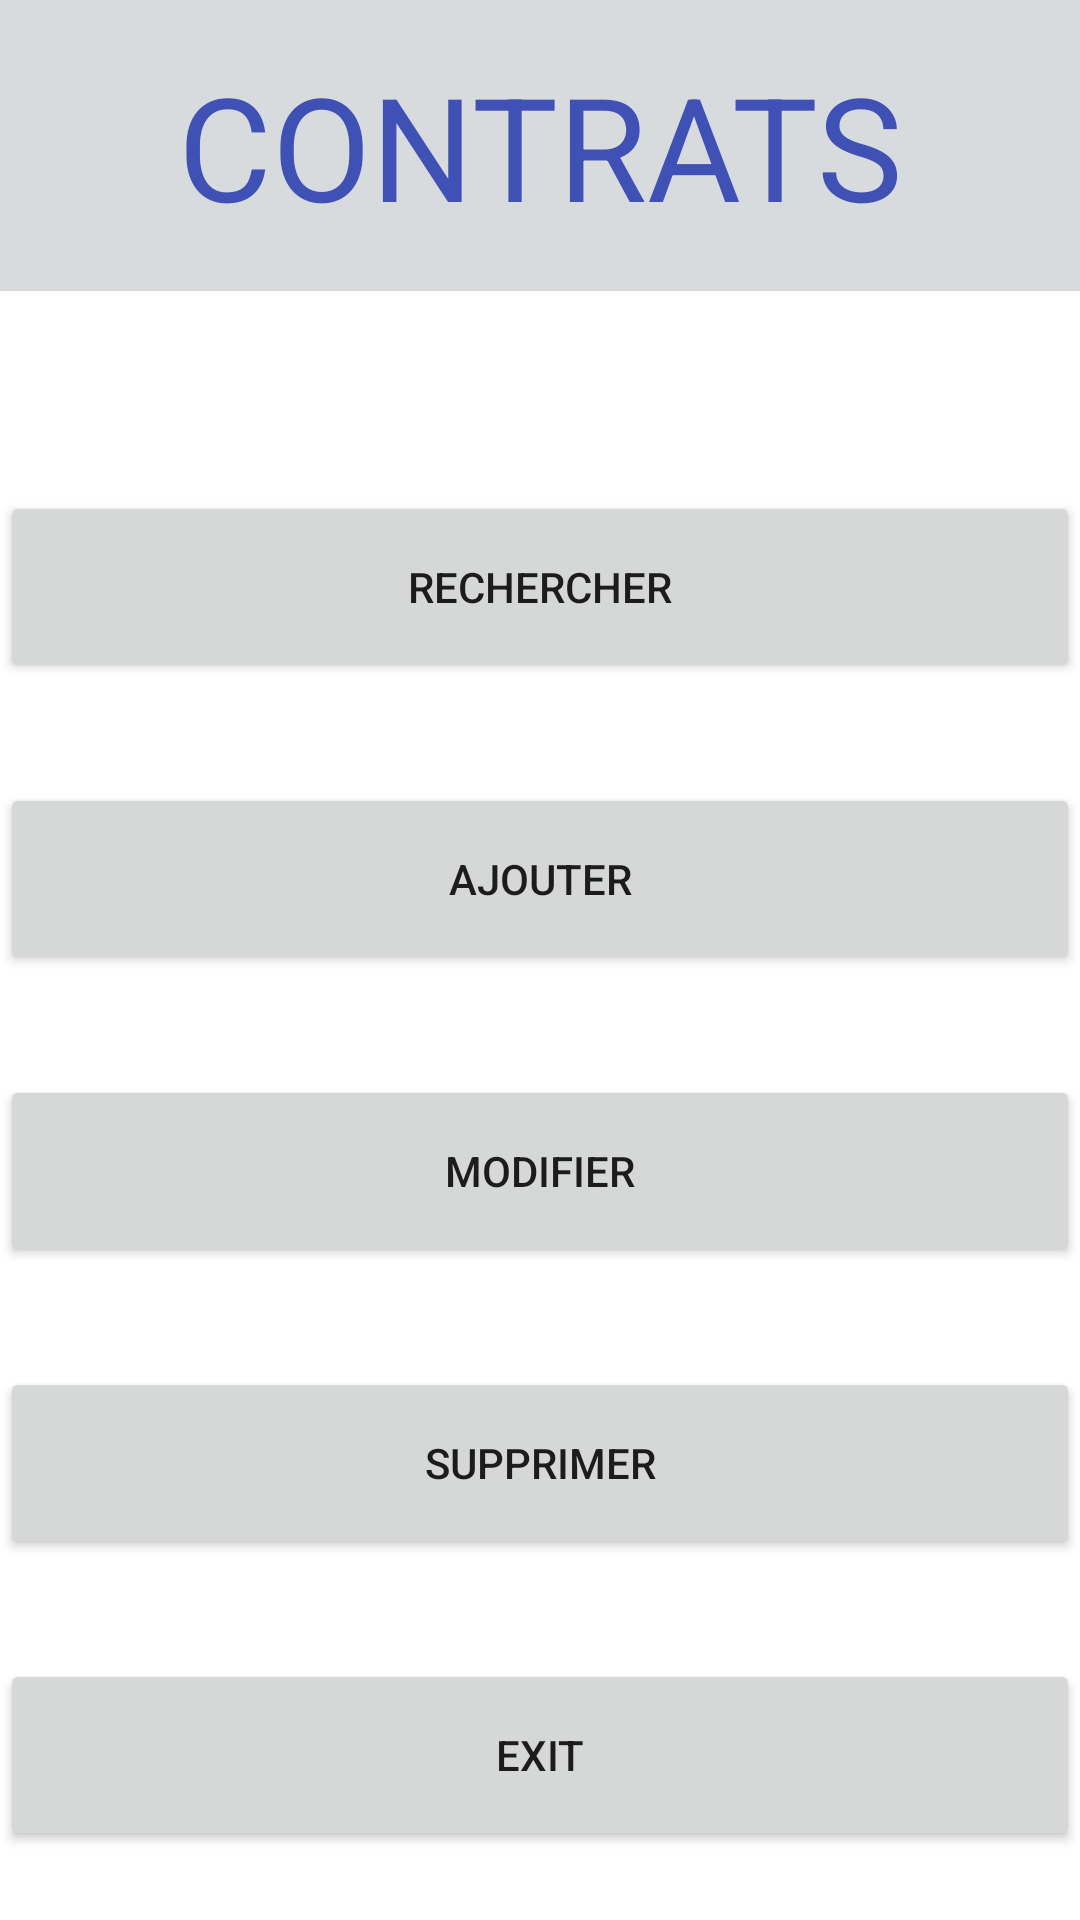

Reconstruct the res/layout file that produces this screen, plus the resources it refers to.
<!-- AndroidManifest.xml: application theme Theme.Projet_Tunisie_Assurance -->
<!-- res/layout/activity_contrats.xml -->
<?xml version="1.0" encoding="utf-8"?>
<LinearLayout xmlns:android="http://schemas.android.com/apk/res/android"
    xmlns:app="http://schemas.android.com/apk/res-auto"
    xmlns:tools="http://schemas.android.com/tools"
    android:layout_width="match_parent"
    android:layout_height="match_parent"
    android:orientation="vertical"
    tools:context=".contrats">

    <TextView
        android:id="@+id/textView2"
        android:layout_width="match_parent"
        android:layout_height="97dp"
        android:background="#D7DBDD"
        android:gravity="center"
        android:text="CONTRATS"
        android:textColor="#3F51B5"
        android:textSize="48sp" />

    <Button
        android:id="@+id/button"
        android:layout_width="match_parent"
        android:layout_height="64dp"
        android:text="Rechercher"
        android:translationY="200px"
        app:icon="@android:drawable/ic_menu_search" />

    <Button
        android:id="@+id/button2"
        android:layout_width="match_parent"
        android:layout_height="64dp"
        android:text="Ajouter"
        android:translationY="300px"
        app:icon="@android:drawable/ic_input_add"
        app:iconTint="#AB8CE3" />

    <Button
        android:id="@+id/button5"
        android:layout_width="match_parent"
        android:layout_height="64dp"
        android:text="Modifier"
        android:translationY="400px"
        app:icon="@android:drawable/ic_menu_edit" />

    <Button
        android:id="@+id/button6"
        android:layout_width="match_parent"
        android:layout_height="64dp"
        android:text="Supprimer"
        android:translationY="500px"
        app:icon="@android:drawable/ic_menu_close_clear_cancel" />

    <Button
        android:id="@+id/button47"
        android:layout_width="match_parent"
        android:layout_height="64dp"
        android:text="EXIT"
        android:translationY="600px"
        app:icon="@android:drawable/btn_dialog" />
</LinearLayout>
<!-- resources referenced by this layout -->
<resources>
  <style name="Theme.Projet_Tunisie_Assurance" parent="Theme.MaterialComponents.DayNight.DarkActionBar">
          
          <item name="colorPrimary">@color/purple_500</item>
          <item name="colorPrimaryVariant">@color/purple_700</item>
          <item name="colorOnPrimary">@color/white</item>
          
          <item name="colorSecondary">@color/teal_200</item>
          <item name="colorSecondaryVariant">@color/teal_700</item>
          <item name="colorOnSecondary">@color/black</item>
          
          <item name="android:statusBarColor">?attr/colorPrimaryVariant</item>
          
      </style>
  <!-- not gathered from this repository: default colours our renderer supplied (Android Studio template values) -->
  <color name="purple_500">#FF6200EE</color>
  <color name="purple_700">#FF3700B3</color>
  <color name="teal_200">#FF03DAC5</color>
  <color name="teal_700">#FF018786</color>
  <color name="black">#FF000000</color>
  <color name="white">#FFFFFFFF</color>
</resources>
